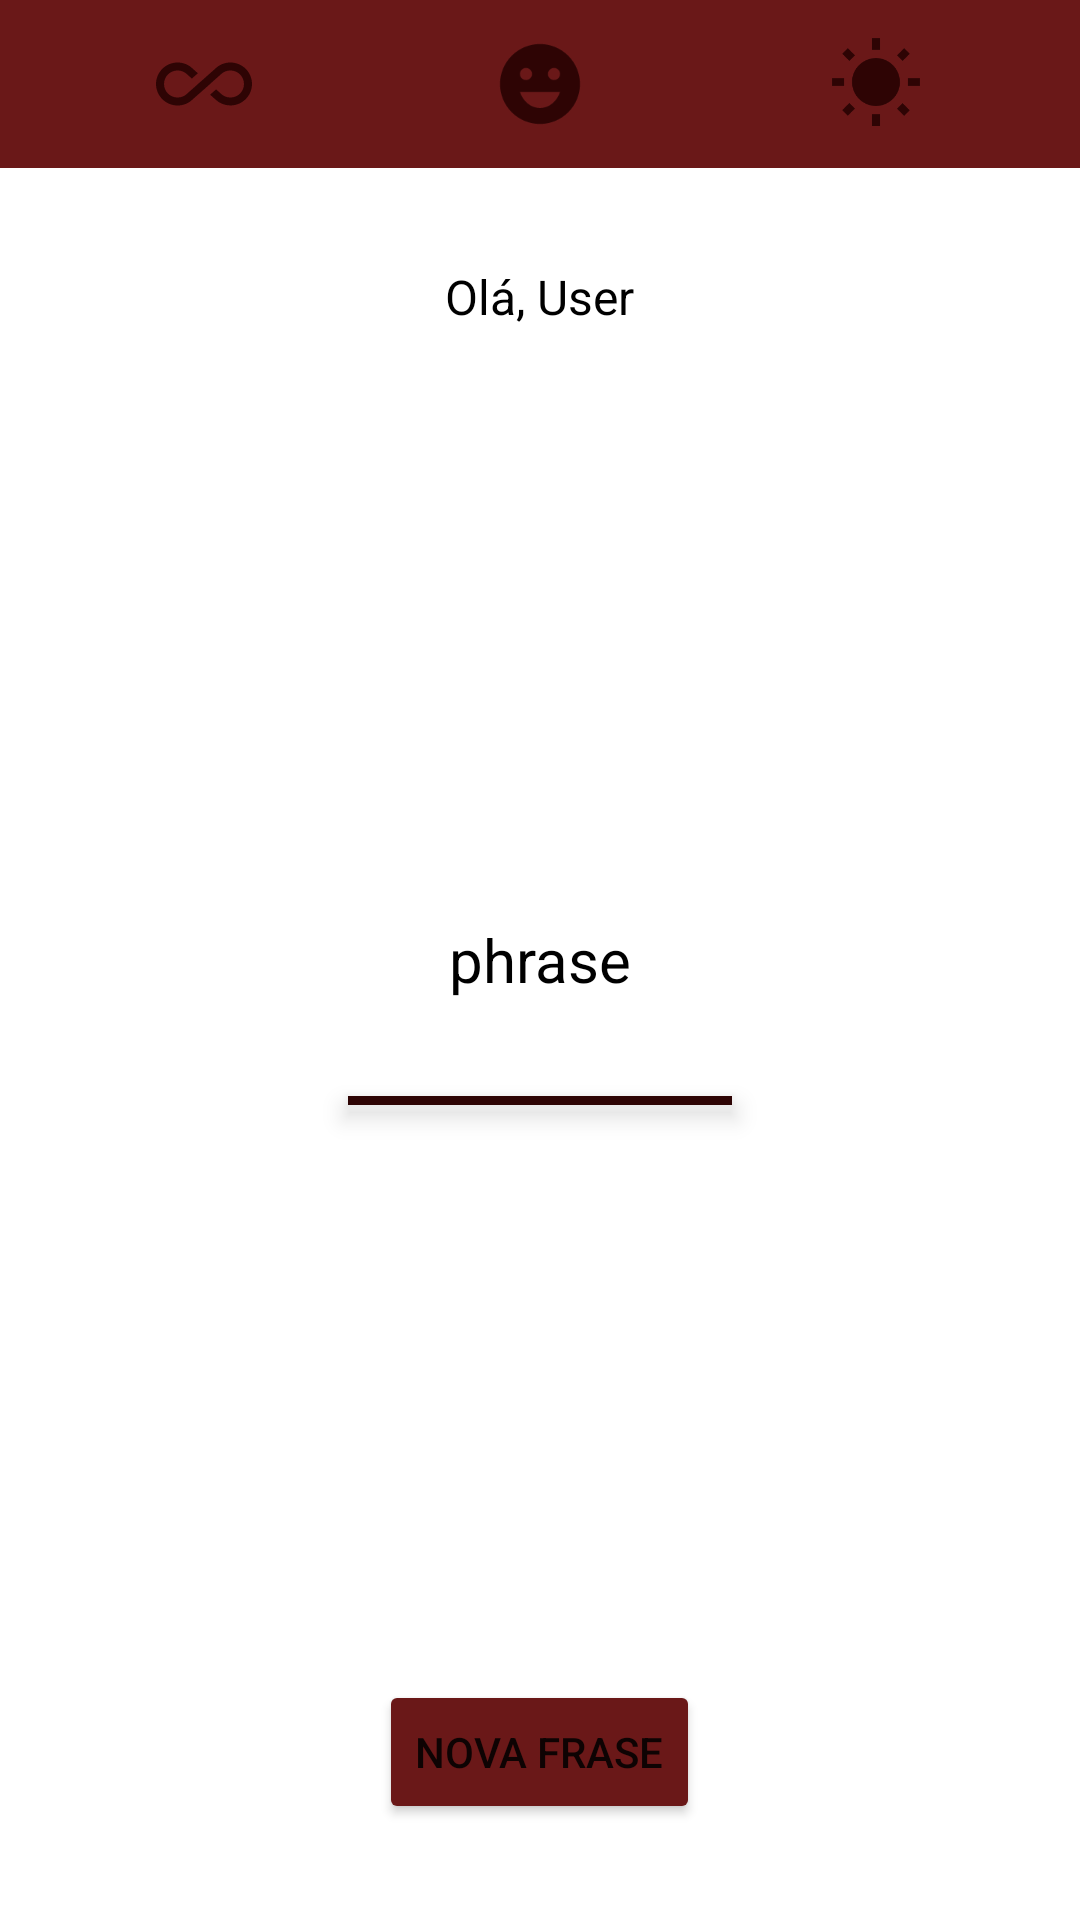

Here is an Android app screen rendered from its layout file. Give the layout XML and the strings, colors and styles it references.
<!-- AndroidManifest.xml: application theme Theme.Motivation -->
<!-- res/layout/activity_main.xml -->
<?xml version="1.0" encoding="utf-8"?>
<RelativeLayout xmlns:android="http://schemas.android.com/apk/res/android"
    xmlns:app="http://schemas.android.com/apk/res-auto"
    xmlns:tools="http://schemas.android.com/tools"
    android:layout_width="match_parent"
    android:layout_height="match_parent"
    tools:context=".ui.MainActivity">

    <LinearLayout
        android:id="@+id/linear_first"
        android:layout_width="match_parent"
        android:layout_height="wrap_content"
        android:background="@color/dark_red"
        android:padding="12dp">

        <ImageView
            android:id="@+id/infinity_button"
            android:layout_width="match_parent"
            android:layout_height="32dp"
            android:layout_weight="1"
            android:background="@color/dark_red"
            android:src="@drawable/infinity" />

        <ImageView
            android:id="@+id/smile_button"
            android:layout_width="match_parent"
            android:layout_height="32dp"
            android:layout_weight="1"
            android:background="@color/dark_red"
            android:src="@drawable/smile" />

        <ImageView
            android:id="@+id/sun_button"
            android:layout_width="match_parent"
            android:layout_height="32dp"
            android:layout_weight="1"
            android:background="@color/dark_red"
            android:src="@drawable/sun" />

    </LinearLayout>

    <TextView
        android:id="@+id/username_replacer"
        android:layout_width="wrap_content"
        android:layout_height="wrap_content"
        android:layout_below="@+id/linear_first"
        android:layout_centerHorizontal="true"
        android:layout_marginTop="32dp"
        android:text="@string/welcome_user"
        android:textColor="@color/black"
        android:textSize="16sp" />

    <TextView
        android:id="@+id/phrase"
        android:layout_width="wrap_content"
        android:layout_height="wrap_content"
        android:layout_centerInParent="true"
        android:layout_marginStart="32dp"
        android:layout_marginTop="32dp"
        android:layout_marginEnd="32dp"
        android:layout_marginBottom="32dp"
        android:text="@string/phrase_substitute"
        android:textColor="@color/black"
        android:textSize="20sp" />

    <View
        android:id="@+id/black_view_bar"
        android:layout_width="128dp"
        android:layout_height="3dp"
        android:layout_below="@+id/phrase"
        android:layout_centerHorizontal="true"
        android:background="@color/darkest_red"
        android:elevation="5dp" />

    <Button
        android:id="@+id/new_phrase_button"
        android:layout_width="wrap_content"
        android:layout_height="wrap_content"
        android:layout_alignParentBottom="true"
        android:layout_centerHorizontal="true"
        android:layout_marginBottom="32dp"
        android:backgroundTint="@color/dark_red"
        android:text="@string/new_phrase_button_text"
        android:textAllCaps="true" />

</RelativeLayout>
<!-- resources referenced by this layout -->
<resources>
  <color name="black">#FF000000</color>
  <color name="dark_red">#6A1818</color>
  <color name="darkest_red">#2E0404</color>
  <!-- drawable infinity (drawable) -->
  <vector android:alpha="1" android:height="24dp" android:tint="@color/darkest_red"
      android:viewportHeight="24" android:viewportWidth="24"
      android:width="24dp" xmlns:android="http://schemas.android.com/apk/res/android">
      <path android:fillColor="@android:color/white" android:pathData="M18.6,6.62c-1.44,0 -2.8,0.56 -3.77,1.53L12,10.66 10.48,12h0.01L7.8,14.39c-0.64,0.64 -1.49,0.99 -2.4,0.99 -1.87,0 -3.39,-1.51 -3.39,-3.38S3.53,8.62 5.4,8.62c0.91,0 1.76,0.35 2.44,1.03l1.13,1 1.51,-1.34L9.22,8.2C8.2,7.18 6.84,6.62 5.4,6.62 2.42,6.62 0,9.04 0,12s2.42,5.38 5.4,5.38c1.44,0 2.8,-0.56 3.77,-1.53l2.83,-2.5 0.01,0.01L13.52,12h-0.01l2.69,-2.39c0.64,-0.64 1.49,-0.99 2.4,-0.99 1.87,0 3.39,1.51 3.39,3.38s-1.52,3.38 -3.39,3.38c-0.9,0 -1.76,-0.35 -2.44,-1.03l-1.14,-1.01 -1.51,1.34 1.27,1.12c1.02,1.01 2.37,1.57 3.82,1.57 2.98,0 5.4,-2.41 5.4,-5.38s-2.42,-5.37 -5.4,-5.37z"/>
  </vector>
  <!-- drawable smile (drawable) -->
  <vector android:alpha="1" android:height="24dp" android:tint="@color/darkest_red"
      android:viewportHeight="24" android:viewportWidth="24"
      android:width="24dp" xmlns:android="http://schemas.android.com/apk/res/android">
      <path android:fillColor="@android:color/white" android:pathData="M11.99,2C6.47,2 2,6.48 2,12c0,5.52 4.47,10 9.99,10C17.52,22 22,17.52 22,12C22,6.48 17.52,2 11.99,2zM8.5,8C9.33,8 10,8.67 10,9.5S9.33,11 8.5,11S7,10.33 7,9.5S7.67,8 8.5,8zM12,18c-2.28,0 -4.22,-1.66 -5,-4h10C16.22,16.34 14.28,18 12,18zM15.5,11c-0.83,0 -1.5,-0.67 -1.5,-1.5S14.67,8 15.5,8S17,8.67 17,9.5S16.33,11 15.5,11z"/>
  </vector>
  <!-- drawable sun (drawable) -->
  <vector android:alpha="1" android:height="24dp" android:tint="@color/darkest_red"
      android:viewportHeight="24" android:viewportWidth="24"
      android:width="24dp" xmlns:android="http://schemas.android.com/apk/res/android">
      <path android:fillColor="@android:color/white" android:pathData="M6.76,4.84l-1.8,-1.79 -1.41,1.41 1.79,1.79 1.42,-1.41zM4,10.5L1,10.5v2h3v-2zM13,0.55h-2L11,3.5h2L13,0.55zM20.45,4.46l-1.41,-1.41 -1.79,1.79 1.41,1.41 1.79,-1.79zM17.24,18.16l1.79,1.8 1.41,-1.41 -1.8,-1.79 -1.4,1.4zM20,10.5v2h3v-2h-3zM12,5.5c-3.31,0 -6,2.69 -6,6s2.69,6 6,6 6,-2.69 6,-6 -2.69,-6 -6,-6zM11,22.45h2L13,19.5h-2v2.95zM3.55,18.54l1.41,1.41 1.79,-1.8 -1.41,-1.41 -1.79,1.8z"/>
  </vector>
  <string name="new_phrase_button_text">Nova frase</string>
  <string name="phrase_substitute">phrase</string>
  <string name="welcome_user">Olá, User</string>
  <style name="Theme.Motivation" parent="Theme.MaterialComponents.DayNight.DarkActionBar">
          
          <item name="colorPrimary">@color/purple_500</item>
          <item name="colorPrimaryVariant">#FF9F2525</item>
          <item name="colorOnPrimary">@color/white</item>
          
          <item name="colorSecondary">@color/teal_200</item>
          <item name="colorSecondaryVariant">@color/teal_700</item>
          <item name="colorOnSecondary">@color/black</item>
          
          <item name="android:statusBarColor" tools:targetApi="l">?attr/colorPrimaryVariant</item>
          
      </style>
  <color name="purple_500">#FF6200EE</color>
  <color name="white">#FFFFFFFF</color>
  <color name="teal_200">#FF03DAC5</color>
  <color name="teal_700">#FF018786</color>
</resources>
